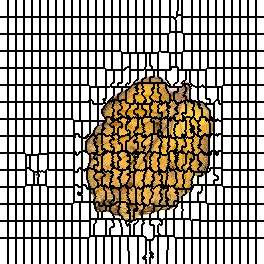

The data file committed next to this chart (first rows):
0, 0, 0, 0, 0, 0, 0, 0, 1, 1, 1, 1, 1, 1, 1, 1, 2, 2, 2, 2, 2, 2, 2, 2
0, 0, 0, 0, 0, 0, 0, 0, 1, 1, 1, 1, 1, 1, 1, 1, 2, 2, 2, 2, 2, 2, 2, 2
0, 0, 0, 0, 0, 0, 0, 0, 1, 1, 1, 1, 1, 1, 1, 1, 2, 2, 2, 2, 2, 2, 2, 2
0, 0, 0, 0, 0, 0, 0, 0, 1, 1, 1, 1, 1, 1, 1, 1, 2, 2, 2, 2, 2, 2, 2, 2
0, 0, 0, 0, 0, 0, 0, 0, 1, 1, 1, 1, 1, 1, 1, 1, 2, 2, 2, 2, 2, 2, 2, 2
0, 0, 0, 0, 0, 0, 0, 0, 1, 1, 1, 1, 1, 1, 1, 1, 2, 2, 2, 2, 2, 2, 2, 2
0, 0, 0, 0, 0, 0, 0, 0, 1, 1, 1, 1, 1, 1, 1, 1, 2, 2, 2, 2, 2, 2, 2, 2
0, 0, 0, 0, 0, 0, 0, 0, 1, 1, 1, 1, 1, 1, 1, 1, 2, 2, 2, 2, 2, 2, 2, 2
0, 0, 0, 0, 0, 0, 0, 0, 1, 1, 1, 1, 1, 1, 1, 1, 2, 2, 2, 2, 2, 2, 2, 2
0, 0, 0, 0, 0, 0, 0, 0, 1, 1, 1, 1, 1, 1, 1, 1, 2, 2, 2, 2, 2, 2, 2, 2
0, 0, 0, 0, 0, 0, 0, 0, 1, 1, 1, 1, 1, 1, 1, 1, 2, 2, 2, 2, 2, 2, 2, 2
0, 0, 0, 0, 0, 0, 0, 0, 1, 1, 1, 1, 1, 1, 1, 1, 2, 2, 2, 2, 2, 2, 2, 2
0, 0, 0, 0, 0, 0, 0, 0, 1, 1, 1, 1, 1, 1, 1, 1, 2, 2, 2, 2, 2, 2, 2, 2
0, 0, 0, 0, 0, 0, 0, 0, 1, 1, 1, 1, 1, 1, 1, 1, 2, 2, 2, 2, 2, 2, 2, 2
0, 0, 0, 0, 0, 0, 0, 0, 1, 1, 1, 1, 1, 1, 1, 1, 2, 2, 2, 2, 2, 2, 2, 2
0, 0, 0, 0, 0, 0, 0, 0, 1, 1, 1, 1, 1, 1, 1, 1, 2, 2, 2, 2, 2, 2, 2, 2
0, 0, 0, 0, 0, 0, 0, 0, 1, 1, 1, 1, 1, 1, 1, 1, 2, 2, 2, 2, 2, 2, 2, 2
34, 34, 34, 34, 34, 34, 34, 34, 35, 35, 35, 35, 35, 35, 35, 35, 36, 36, 36, 36, 36, 36, 36, 36
34, 34, 34, 34, 34, 34, 34, 34, 35, 35, 35, 35, 35, 35, 35, 35, 36, 36, 36, 36, 36, 36, 36, 36
34, 34, 34, 34, 34, 34, 34, 34, 35, 35, 35, 35, 35, 35, 35, 35, 36, 36, 36, 36, 36, 36, 36, 36
34, 34, 34, 34, 34, 34, 34, 34, 35, 35, 35, 35, 35, 35, 35, 35, 36, 36, 36, 36, 36, 36, 36, 36
34, 34, 34, 34, 34, 34, 34, 34, 35, 35, 35, 35, 35, 35, 35, 35, 36, 36, 36, 36, 36, 36, 36, 36
34, 34, 34, 34, 34, 34, 34, 34, 35, 35, 35, 35, 35, 35, 35, 35, 36, 36, 36, 36, 36, 36, 36, 36
34, 34, 34, 34, 34, 34, 34, 34, 35, 35, 35, 35, 35, 35, 35, 35, 36, 36, 36, 36, 36, 36, 36, 36
34, 34, 34, 34, 34, 34, 34, 34, 35, 35, 35, 35, 35, 35, 35, 35, 36, 36, 36, 36, 36, 36, 36, 36
34, 34, 34, 34, 34, 34, 34, 34, 35, 35, 35, 35, 35, 35, 35, 35, 36, 36, 36, 36, 36, 36, 36, 36
34, 34, 34, 34, 34, 34, 34, 34, 35, 35, 35, 35, 35, 35, 35, 35, 36, 36, 36, 36, 36, 36, 36, 36
34, 34, 34, 34, 34, 34, 34, 34, 35, 35, 35, 35, 35, 35, 35, 35, 36, 36, 36, 36, 36, 36, 36, 36
34, 34, 34, 34, 34, 34, 34, 34, 35, 35, 35, 35, 35, 35, 35, 35, 36, 36, 36, 36, 36, 36, 36, 36
34, 34, 34, 34, 34, 34, 34, 34, 35, 35, 35, 35, 35, 35, 35, 35, 36, 36, 36, 36, 36, 36, 36, 36
34, 34, 34, 34, 34, 34, 34, 34, 35, 35, 35, 35, 35, 35, 35, 35, 36, 36, 36, 36, 36, 36, 36, 36
34, 34, 34, 34, 34, 34, 34, 34, 35, 35, 35, 35, 35, 35, 35, 35, 36, 36, 36, 36, 36, 36, 36, 36
34, 34, 34, 34, 34, 34, 34, 34, 35, 35, 35, 35, 35, 35, 35, 35, 36, 36, 36, 36, 36, 36, 36, 36
34, 34, 34, 34, 34, 34, 34, 34, 35, 35, 35, 35, 35, 35, 35, 35, 36, 36, 36, 36, 36, 36, 36, 36
68, 68, 68, 68, 68, 68, 68, 68, 69, 69, 69, 69, 69, 69, 69, 69, 70, 70, 70, 70, 70, 70, 70, 70
68, 68, 68, 68, 68, 68, 68, 68, 69, 69, 69, 69, 69, 69, 69, 69, 70, 70, 70, 70, 70, 70, 70, 70
68, 68, 68, 68, 68, 68, 68, 68, 69, 69, 69, 69, 69, 69, 69, 69, 70, 70, 70, 70, 70, 70, 70, 70
68, 68, 68, 68, 68, 68, 68, 68, 69, 69, 69, 69, 69, 69, 69, 69, 70, 70, 70, 70, 70, 70, 70, 70
68, 68, 68, 68, 68, 68, 68, 68, 69, 69, 69, 69, 69, 69, 69, 69, 70, 70, 70, 70, 70, 70, 70, 70
68, 68, 68, 68, 68, 68, 68, 68, 69, 69, 69, 69, 69, 69, 69, 69, 70, 70, 70, 70, 70, 70, 70, 70
68, 68, 68, 68, 68, 68, 68, 68, 69, 69, 69, 69, 69, 69, 69, 69, 70, 70, 70, 70, 70, 70, 70, 70
68, 68, 68, 68, 68, 68, 68, 68, 69, 69, 69, 69, 69, 69, 69, 69, 70, 70, 70, 70, 70, 70, 70, 70
68, 68, 68, 68, 68, 68, 68, 68, 69, 69, 69, 69, 69, 69, 69, 69, 70, 70, 70, 70, 70, 70, 70, 70
68, 68, 68, 68, 68, 68, 68, 68, 69, 69, 69, 69, 69, 69, 69, 69, 70, 70, 70, 70, 70, 70, 70, 70
68, 68, 68, 68, 68, 68, 68, 68, 69, 69, 69, 69, 69, 69, 69, 69, 70, 70, 70, 70, 70, 70, 70, 70
68, 68, 68, 68, 68, 68, 68, 68, 69, 69, 69, 69, 69, 69, 69, 69, 70, 70, 70, 70, 70, 70, 70, 70
68, 68, 68, 68, 68, 68, 68, 68, 69, 69, 69, 69, 69, 69, 69, 69, 70, 70, 70, 70, 70, 70, 70, 70
68, 68, 68, 68, 68, 68, 68, 68, 69, 69, 69, 69, 69, 69, 69, 69, 70, 70, 70, 70, 70, 70, 70, 70
68, 68, 68, 68, 68, 68, 68, 68, 69, 69, 69, 69, 69, 69, 69, 69, 70, 70, 70, 70, 70, 70, 70, 70
68, 68, 68, 68, 68, 68, 68, 68, 69, 69, 69, 69, 69, 69, 69, 69, 70, 70, 70, 70, 70, 70, 70, 70
68, 68, 68, 68, 68, 68, 68, 68, 69, 69, 69, 69, 69, 69, 69, 69, 70, 70, 70, 70, 70, 70, 70, 70
99, 99, 99, 99, 99, 99, 99, 99, 100, 100, 100, 100, 100, 100, 100, 100, 101, 101, 101, 101, 101, 101, 101, 101
99, 99, 99, 99, 99, 99, 99, 99, 100, 100, 100, 100, 100, 100, 100, 100, 101, 101, 101, 101, 101, 101, 101, 101
99, 99, 99, 99, 99, 99, 99, 99, 100, 100, 100, 100, 100, 100, 100, 100, 101, 101, 101, 101, 101, 101, 101, 101
99, 99, 99, 99, 99, 99, 99, 99, 100, 100, 100, 100, 100, 100, 100, 100, 101, 101, 101, 101, 101, 101, 101, 101
99, 99, 99, 99, 99, 99, 99, 99, 100, 100, 100, 100, 100, 100, 100, 100, 101, 101, 101, 101, 101, 101, 101, 101
99, 99, 99, 99, 99, 99, 99, 99, 100, 100, 100, 100, 100, 100, 100, 100, 101, 101, 101, 101, 101, 101, 101, 101
99, 99, 99, 99, 99, 99, 99, 99, 100, 100, 100, 100, 100, 100, 100, 100, 101, 101, 101, 101, 101, 101, 101, 101
99, 99, 99, 99, 99, 99, 99, 99, 100, 100, 100, 100, 100, 100, 100, 100, 101, 101, 101, 101, 101, 101, 101, 101
99, 99, 99, 99, 99, 99, 99, 99, 100, 100, 100, 100, 100, 100, 100, 100, 101, 101, 101, 101, 101, 101, 101, 101
99, 99, 99, 99, 99, 99, 99, 99, 100, 100, 100, 100, 100, 100, 100, 100, 101, 101, 101, 101, 101, 101, 101, 101
... 203 more rows
